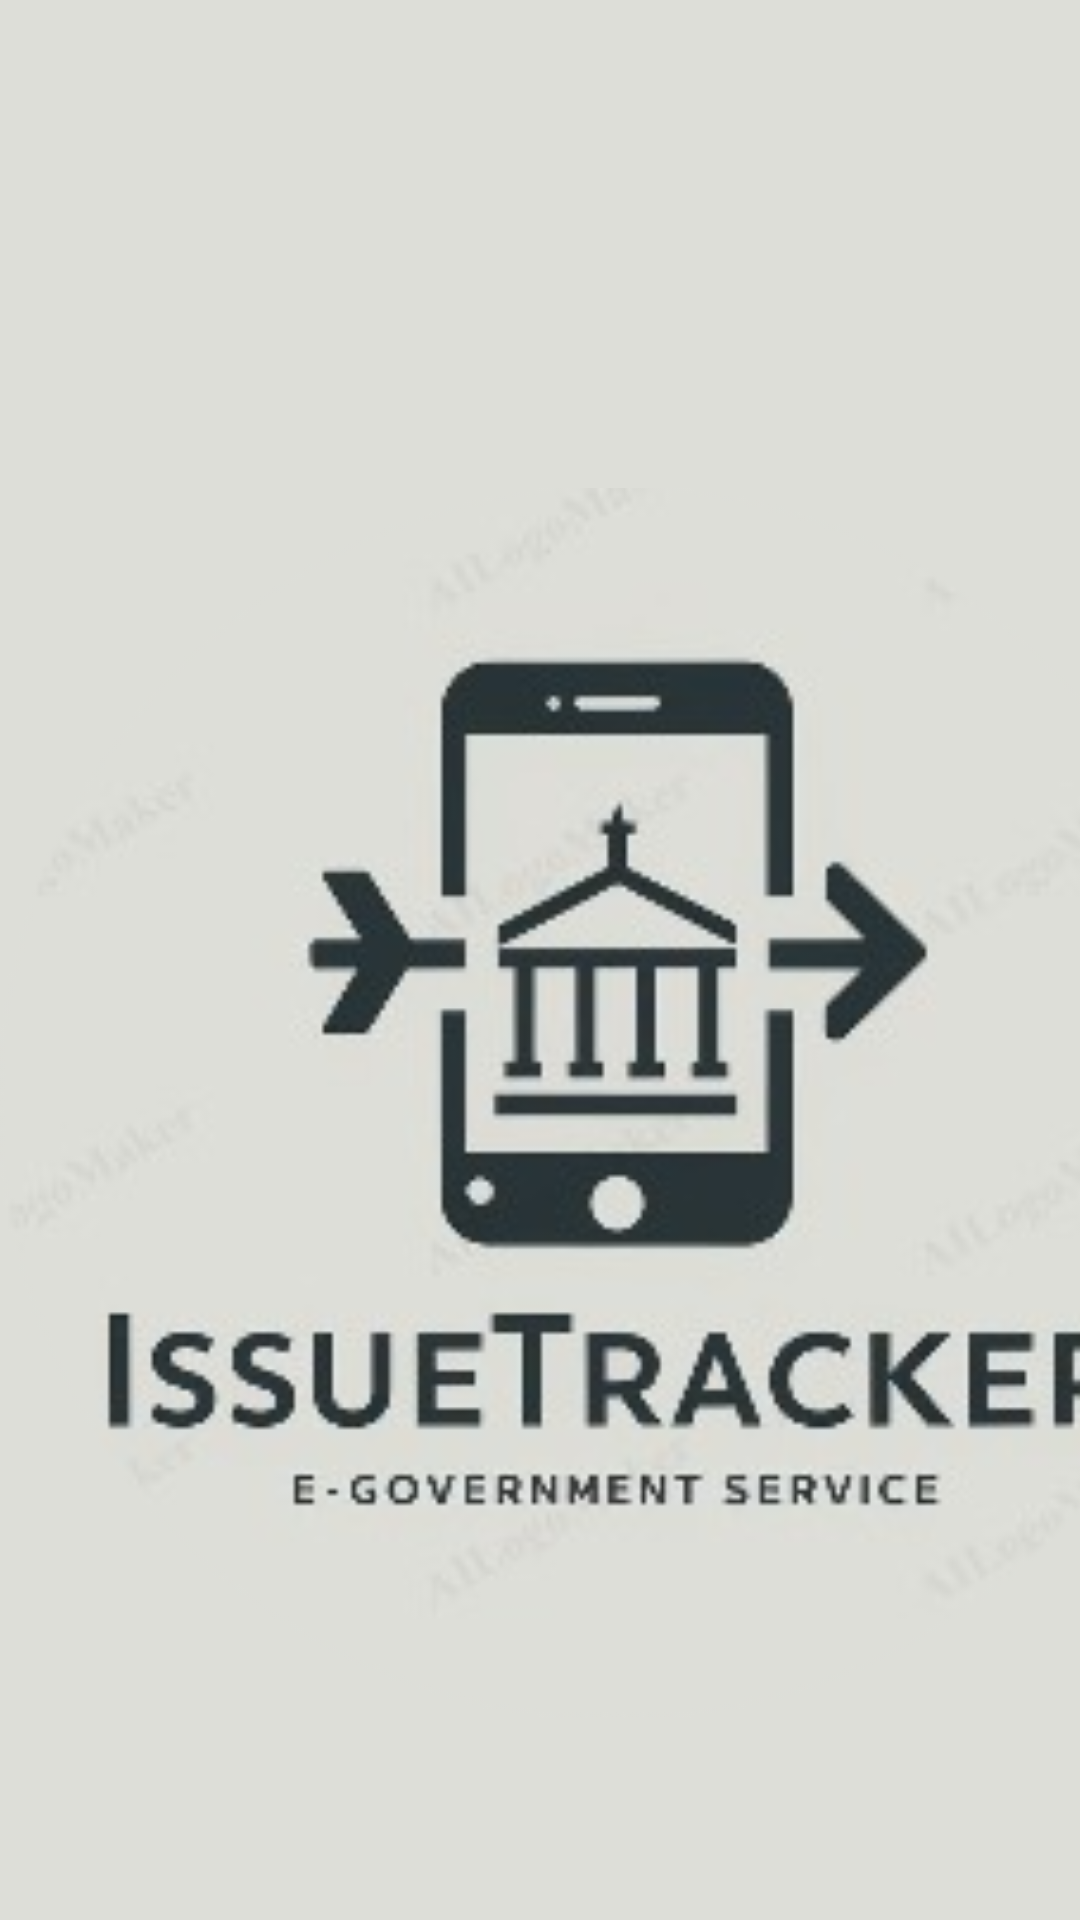

Write the Android layout XML for this screen, with the resource values it uses.
<!-- AndroidManifest.xml: application theme Theme.Goverment_system -->
<!-- res/layout/picture_show.xml -->
<?xml version="1.0" encoding="utf-8"?>
<LinearLayout xmlns:android="http://schemas.android.com/apk/res/android"
    xmlns:app="http://schemas.android.com/apk/res-auto"
    android:layout_width="match_parent"
    android:layout_height="match_parent"
    android:orientation="horizontal">

    <ImageView
        android:id="@+id/imageView"
        android:layout_width="410dp"
        android:layout_height="735dp"
        android:background="#DDDED8"
        app:srcCompat="@drawable/issue_tracker" />
</LinearLayout>
<!-- resources referenced by this layout -->
<resources>
  <!-- drawable issue_tracker: png bitmap (drawable, 55233 bytes) -->
  <style name="Theme.Goverment_system" parent="Base.Theme.Goverment_system" />
  <style name="Base.Theme.Goverment_system" parent="Theme.Material3.DayNight.NoActionBar">
          
          
      </style>
</resources>
